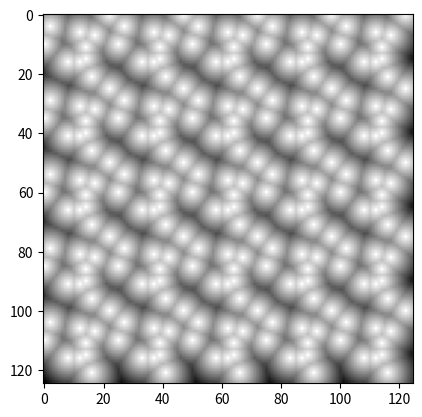

Here is the Python script that generated this plot:
#!/usr/bin/env python3

import numpy as np
import matplotlib.pyplot as plt
from scipy.spatial import distance_matrix


def euclidean(p1, p2):
    return np.linalg.norm(p1 - p2)


def cloud2():
    s = 25
    w, h = s, s
    npoints = 10
    arr = np.zeros(h * w)
    indices = np.arange(len(arr))
    np.random.shuffle(indices)
    indices = indices[:npoints]
    arr[indices] = 255

    arr = np.reshape(arr, (h, w))

    ntile = 5
    tmp = np.tile(arr, ntile)
    stacked = [tmp for i in range(ntile)]
    tmp = np.vstack(stacked)
    arr = tmp.copy()
    h, w = arr.shape

    arr = arr.flatten()
    indices = np.where(arr == 255)[0]
    arr = np.reshape(arr, (h, w))
    indices2d = np.unravel_index(indices, (h, w))
    points = list(zip(indices2d[0], indices2d[1]))

    res = np.reshape(arr, (h, w)).copy()
    for r in range(h):
        for c in range(w):
            point = np.array([c, r])
            dist = min([euclidean(point, p) for p in points])
            dist = min(dist, 255)
            res[r, c] = dist

    # original
    plt.imshow(arr, cmap="gray")
    plt.show()

    # result
    plt.imshow(res, cmap="gray")
    plt.show()

    # inversion
    res = 255 - res
    plt.imshow(res, cmap="gray")
    plt.show()


def cloud1():
    s = 50
    w, h = s, s
    npoints = 10
    arr = np.zeros(h * w)
    indices = np.arange(len(arr))
    np.random.shuffle(indices)
    indices = indices[:npoints]
    arr[indices] = 255
    arr = np.reshape(arr, (h, w))

    indices2d = np.unravel_index(indices, (h, w))
    points = list(zip(indices2d[0], indices2d[1]))

    res = np.reshape(arr, (h, w)).copy()
    for r in range(h):
        for c in range(w):
            point = np.array([c, r])
            dist = min([euclidean(point, p) for p in points])
            dist = min(dist, 255)
            res[r, c] = dist

    # original
    plt.imshow(arr, cmap="gray")
    plt.show()

    # result
    plt.imshow(res, cmap="gray")
    plt.show()

    # inversion
    res = 255 - res
    plt.imshow(res, cmap="gray")
    plt.show()


def main():
    # cloud1()
    cloud2()


if __name__ == "__main__":
    main()
